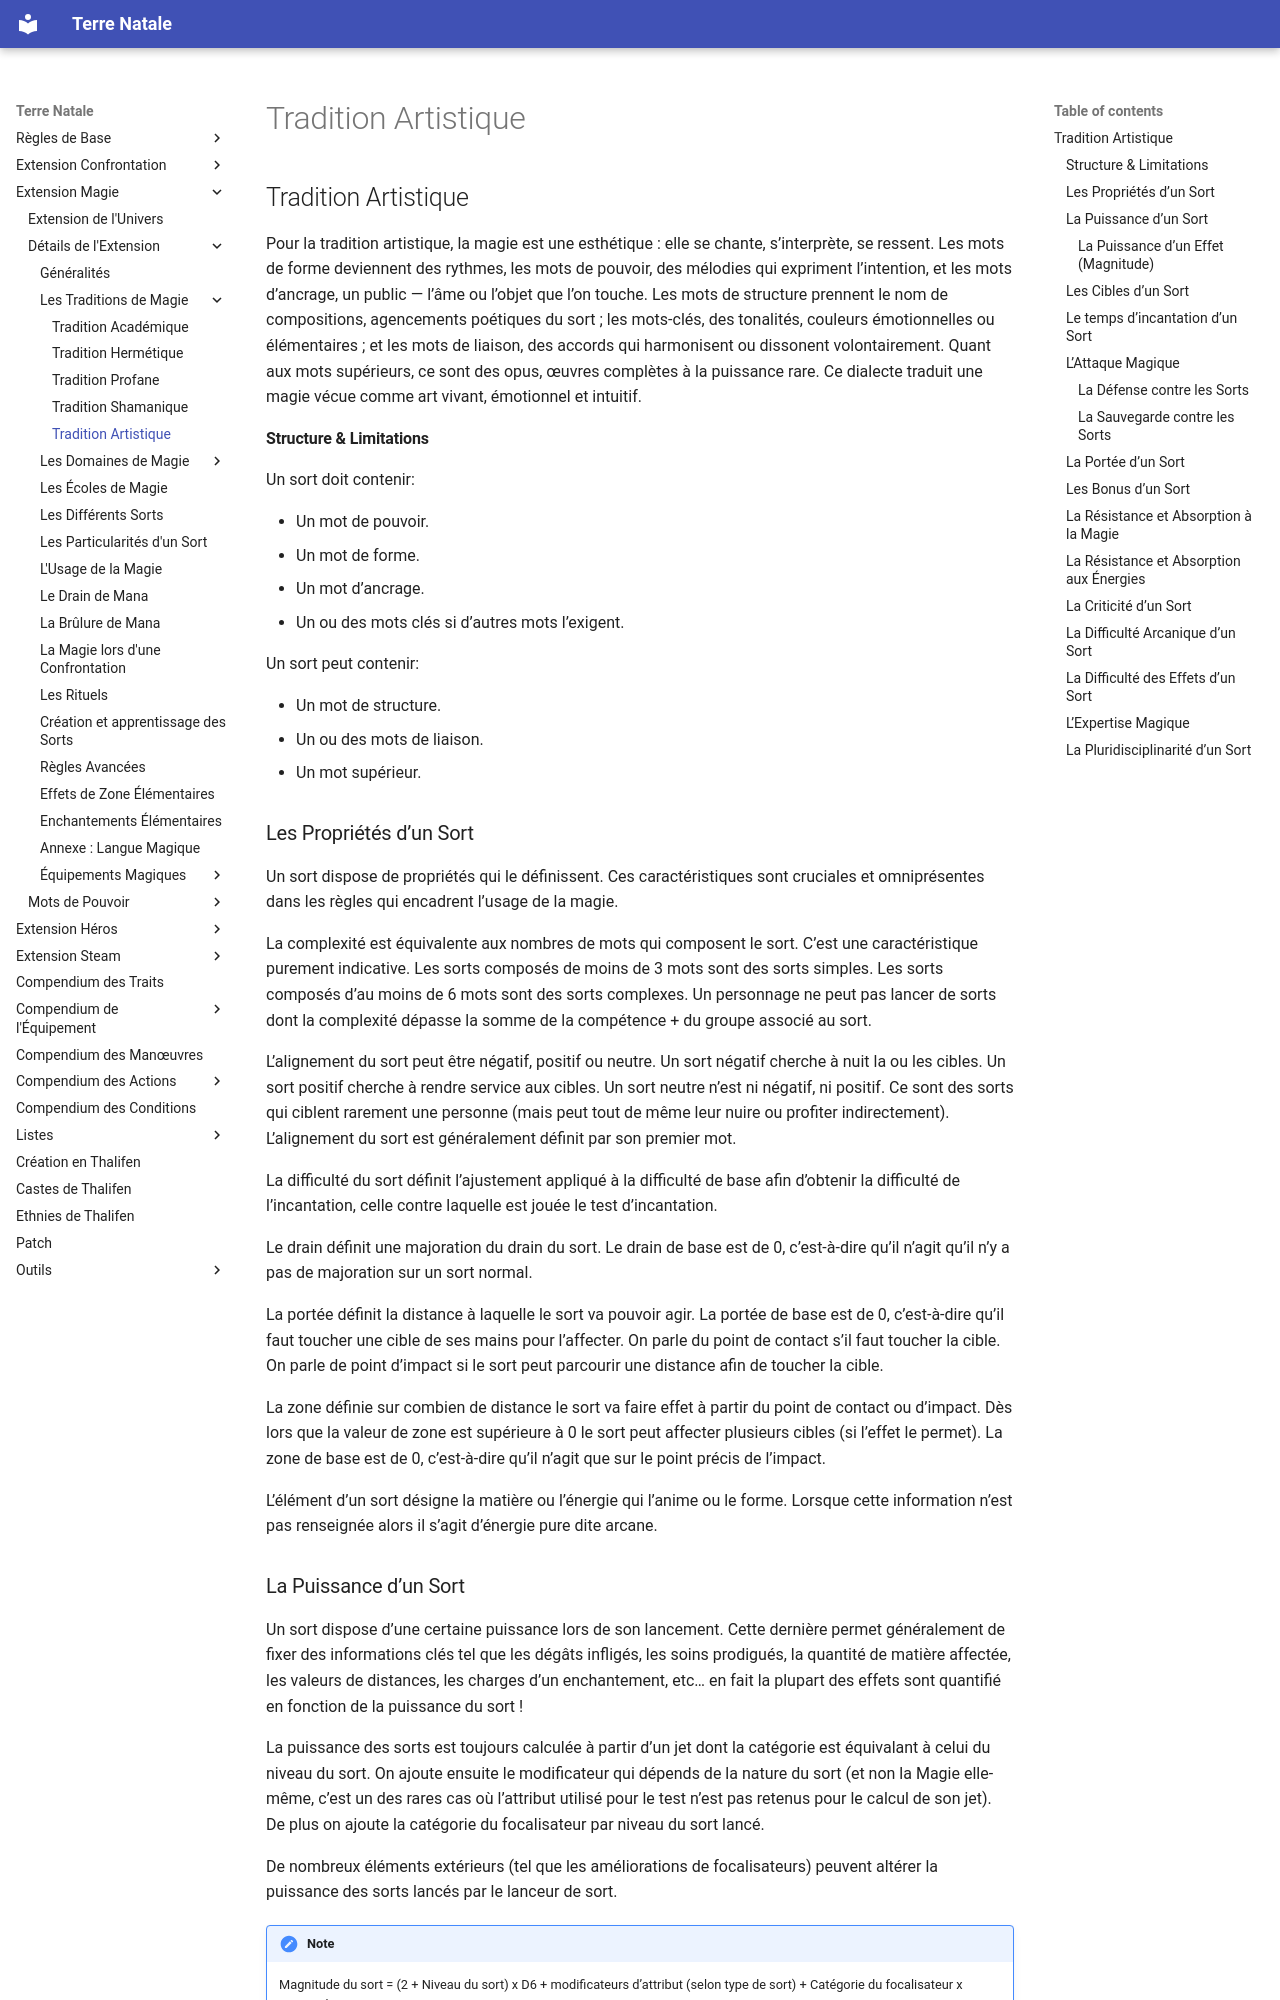

repository: Lutie/TTRPG_Rules · page: magie-ext/details-de-l-extension/tradition-artistique/index.html · generator: mkdocs

## Tradition Artistique

Pour la tradition artistique, la magie est une esthétique : elle se chante, s’interprète, se ressent. Les mots de forme deviennent des rythmes, les mots de pouvoir, des mélodies qui expriment l’intention, et les mots d’ancrage, un public — l’âme ou l’objet que l’on touche. Les mots de structure prennent le nom de compositions, agencements poétiques du sort ; les mots-clés, des tonalités, couleurs émotionnelles ou élémentaires ; et les mots de liaison, des accords qui harmonisent ou dissonent volontairement. Quant aux mots supérieurs, ce sont des opus, œuvres complètes à la puissance rare. Ce dialecte traduit une magie vécue comme art vivant, émotionnel et intuitif.

#### Structure & Limitations

Un sort doit contenir:

- Un mot de pouvoir.
- Un mot de forme.
- Un mot d’ancrage.
- Un ou des mots clés si d’autres mots l’exigent.

Un sort peut contenir:

- Un mot de structure.
- Un ou des mots de liaison.
- Un mot supérieur.

### Les Propriétés d’un Sort

Un sort dispose de propriétés qui le définissent. Ces caractéristiques sont cruciales et omniprésentes dans les règles qui encadrent l’usage de la magie.

La complexité est équivalente aux nombres de mots qui composent le sort. C’est une caractéristique purement indicative. Les sorts composés de moins de 3 mots sont des sorts simples. Les sorts composés d’au moins de 6 mots sont des sorts complexes. Un personnage ne peut pas lancer de sorts dont la complexité dépasse la somme de la compétence + du groupe associé au sort.

L’alignement du sort peut être négatif, positif ou neutre. Un sort négatif cherche à nuit la ou les cibles. Un sort positif cherche à rendre service aux cibles. Un sort neutre n’est ni négatif, ni positif. Ce sont des sorts qui ciblent rarement une personne (mais peut tout de même leur nuire ou profiter indirectement). L’alignement du sort est généralement définit par son premier mot.

La difficulté du sort définit l’ajustement appliqué à la difficulté de base afin d’obtenir la difficulté de l’incantation, celle contre laquelle est jouée le test d’incantation.

Le drain définit une majoration du drain du sort. Le drain de base est de 0, c’est-à-dire qu’il n’agit qu’il n’y a pas de majoration sur un sort normal.

La portée définit la distance à laquelle le sort va pouvoir agir. La portée de base est de 0, c’est-à-dire qu’il faut toucher une cible de ses mains pour l’affecter. On parle du point de contact s’il faut toucher la cible. On parle de point d’impact si le sort peut parcourir une distance afin de toucher la cible.

La zone définie sur combien de distance le sort va faire effet à partir du point de contact ou d’impact. Dès lors que la valeur de zone est supérieure à 0 le sort peut affecter plusieurs cibles (si l’effet le permet). La zone de base est de 0, c’est-à-dire qu’il n’agit que sur le point précis de l’impact.

L’élément d’un sort désigne la matière ou l’énergie qui l’anime ou le forme. Lorsque cette information n’est pas renseignée alors il s’agit d’énergie pure dite arcane.
